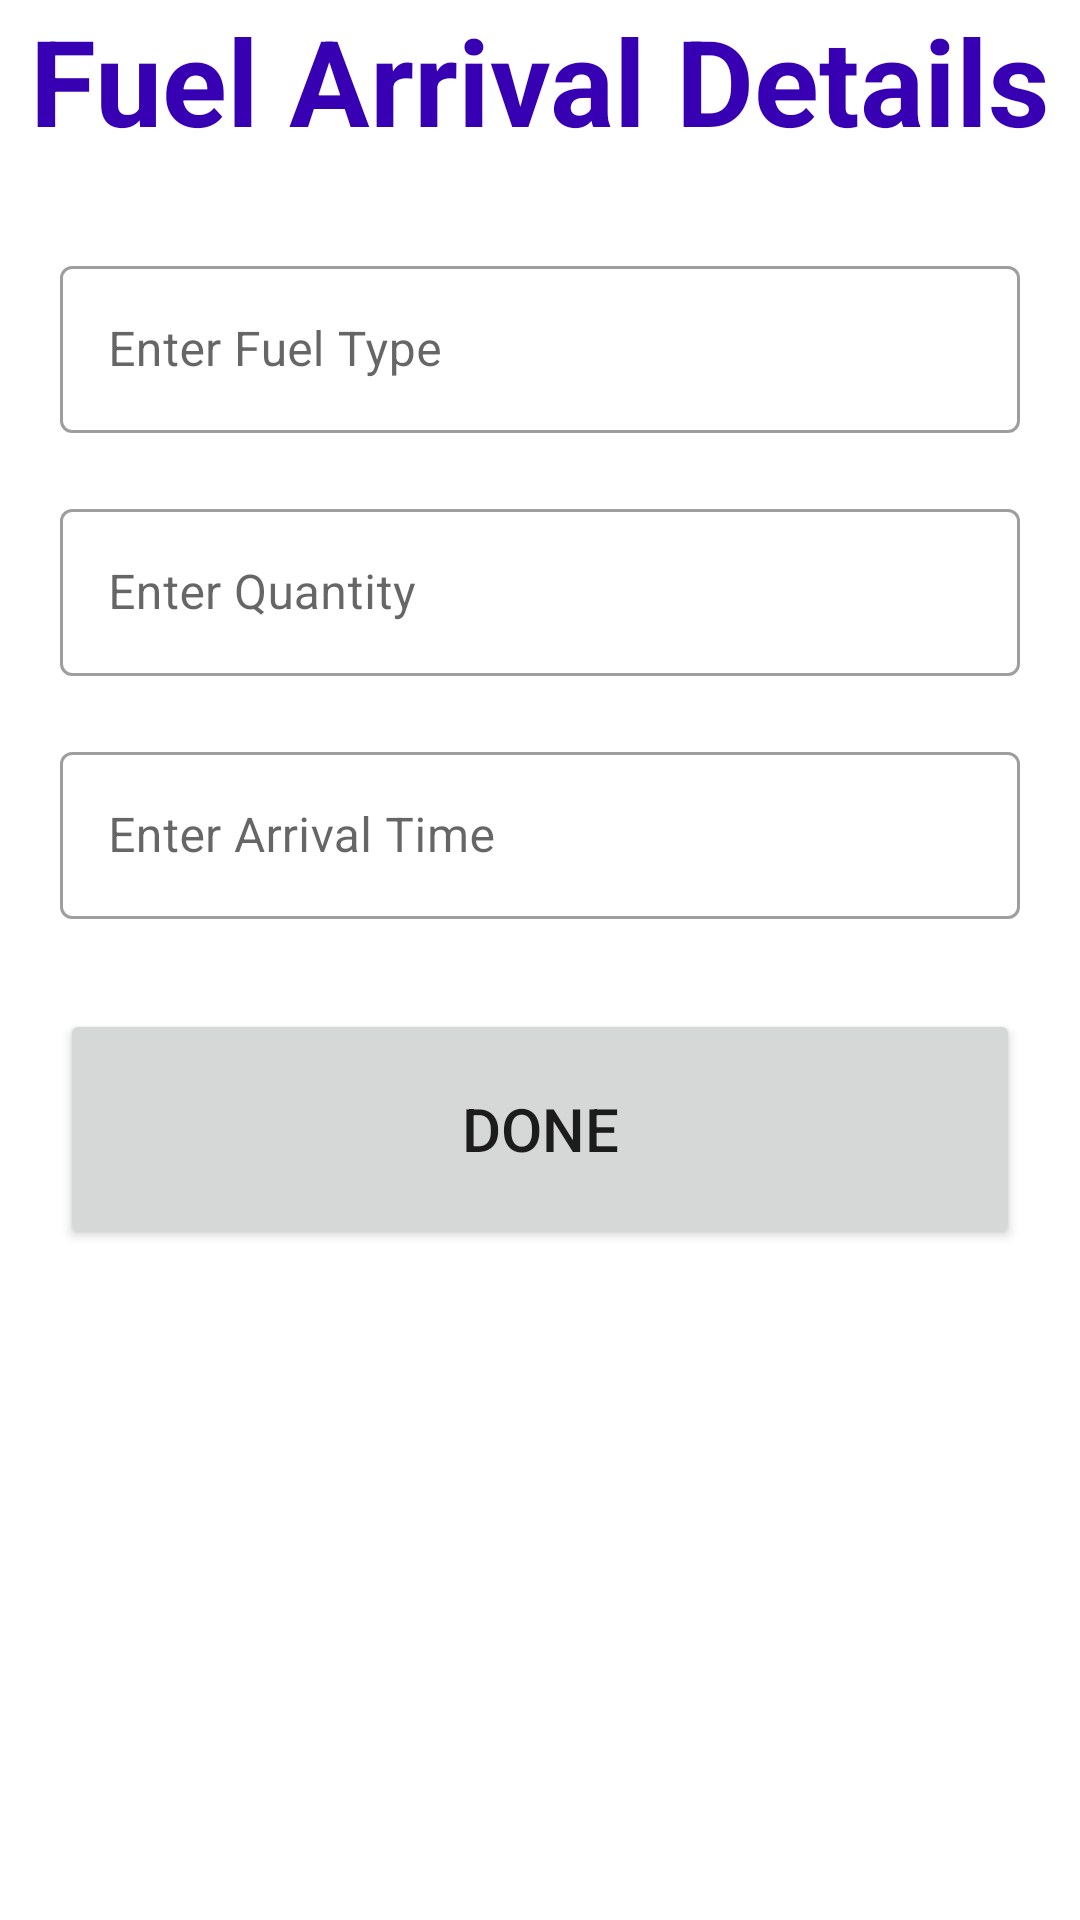

Here is an Android app screen rendered from its layout file. Give the layout XML and the strings, colors and styles it references.
<!-- AndroidManifest.xml: application theme Theme.EADApplication -->
<!-- res/layout/activity_fuel_arrival.xml -->
<?xml version="1.0" encoding="utf-8"?>
<androidx.constraintlayout.widget.ConstraintLayout xmlns:android="http://schemas.android.com/apk/res/android"
    xmlns:app="http://schemas.android.com/apk/res-auto"
    xmlns:tools="http://schemas.android.com/tools"
    android:layout_width="match_parent"
    android:layout_height="match_parent"
    tools:context=".FuelArrival">

    <LinearLayout
        android:layout_width="match_parent"
        android:layout_height="match_parent"
        android:orientation="vertical">

        <RelativeLayout
            android:layout_width="match_parent"
            android:layout_height="wrap_content">

            <TextView
                android:layout_width="wrap_content"
                android:layout_height="wrap_content"
                android:text="Fuel Arrival Details"
                android:textSize="40dp"
                android:textStyle="bold"
                android:textColor="@color/purple_700"
                android:layout_centerHorizontal="true" />
        </RelativeLayout>

        <LinearLayout
            android:layout_width="match_parent"
            android:layout_height="wrap_content"
            android:layout_marginTop="30dp"
            android:layout_marginBottom="20dp"
            android:orientation="vertical"
            android:paddingHorizontal="20dp">

            <com.google.android.material.textfield.TextInputLayout
                android:id="@+id/fname"
                style="@style/Widget.MaterialComponents.TextInputLayout.OutlinedBox"
                android:layout_width="match_parent"
                android:layout_height="wrap_content"
                android:hint="Enter Fuel Type">

                <com.google.android.material.textfield.TextInputEditText
                    android:id="@+id/fuelT"
                    android:layout_width="match_parent"
                    android:layout_height="wrap_content"
                    android:inputType="text" />

            </com.google.android.material.textfield.TextInputLayout>

            <com.google.android.material.textfield.TextInputLayout
            android:id="@+id/mobile"
            style="@style/Widget.MaterialComponents.TextInputLayout.OutlinedBox"
            android:layout_width="match_parent"
            android:layout_height="wrap_content"
            android:layout_marginTop="20dp"
            android:hint="Enter Quantity">

            <com.google.android.material.textfield.TextInputEditText
                android:layout_width="match_parent"
                android:layout_height="wrap_content"
                android:inputType="number"
                android:id="@+id/quantity"/>

        </com.google.android.material.textfield.TextInputLayout>

            <com.google.android.material.textfield.TextInputLayout
                android:id="@+id/arrival"
                style="@style/Widget.MaterialComponents.TextInputLayout.OutlinedBox"
                android:layout_width="match_parent"
                android:layout_height="wrap_content"
                android:layout_marginTop="20dp"
                android:hint="Enter Arrival Time">

                <com.google.android.material.textfield.TextInputEditText
                    android:layout_width="match_parent"
                    android:layout_height="wrap_content"
                    android:inputType="datetime"
                    android:id="@+id/arrivalTime"/>

            </com.google.android.material.textfield.TextInputLayout>


            <Button
                android:layout_marginTop="30dp"
                android:id="@+id/pumpDone"
                android:layout_width="match_parent"
                android:layout_height="80dp"
                android:text="Done"
                android:textSize="20dp" />
        </LinearLayout>


    </LinearLayout>


</androidx.constraintlayout.widget.ConstraintLayout>
<!-- resources referenced by this layout -->
<resources>
  <style name="Theme.EADApplication" parent="Theme.MaterialComponents.DayNight.DarkActionBar">
          
          <item name="colorPrimary">@color/purple_500</item>
          <item name="colorPrimaryVariant">@color/purple_700</item>
          <item name="colorOnPrimary">@color/white</item>
          
          <item name="colorSecondary">@color/teal_200</item>
          <item name="colorSecondaryVariant">@color/teal_700</item>
          <item name="colorOnSecondary">@color/black</item>
          
          <item name="android:statusBarColor" tools:targetApi="l">?attr/colorPrimaryVariant</item>
          
      </style>
  <!-- not gathered from this repository: default colours our renderer supplied (Android Studio template values) -->
  <color name="purple_500">#FF6200EE</color>
  <color name="purple_700">#FF3700B3</color>
  <color name="teal_200">#FF03DAC5</color>
  <color name="teal_700">#FF018786</color>
  <color name="black">#FF000000</color>
  <color name="white">#FFFFFFFF</color>
</resources>
